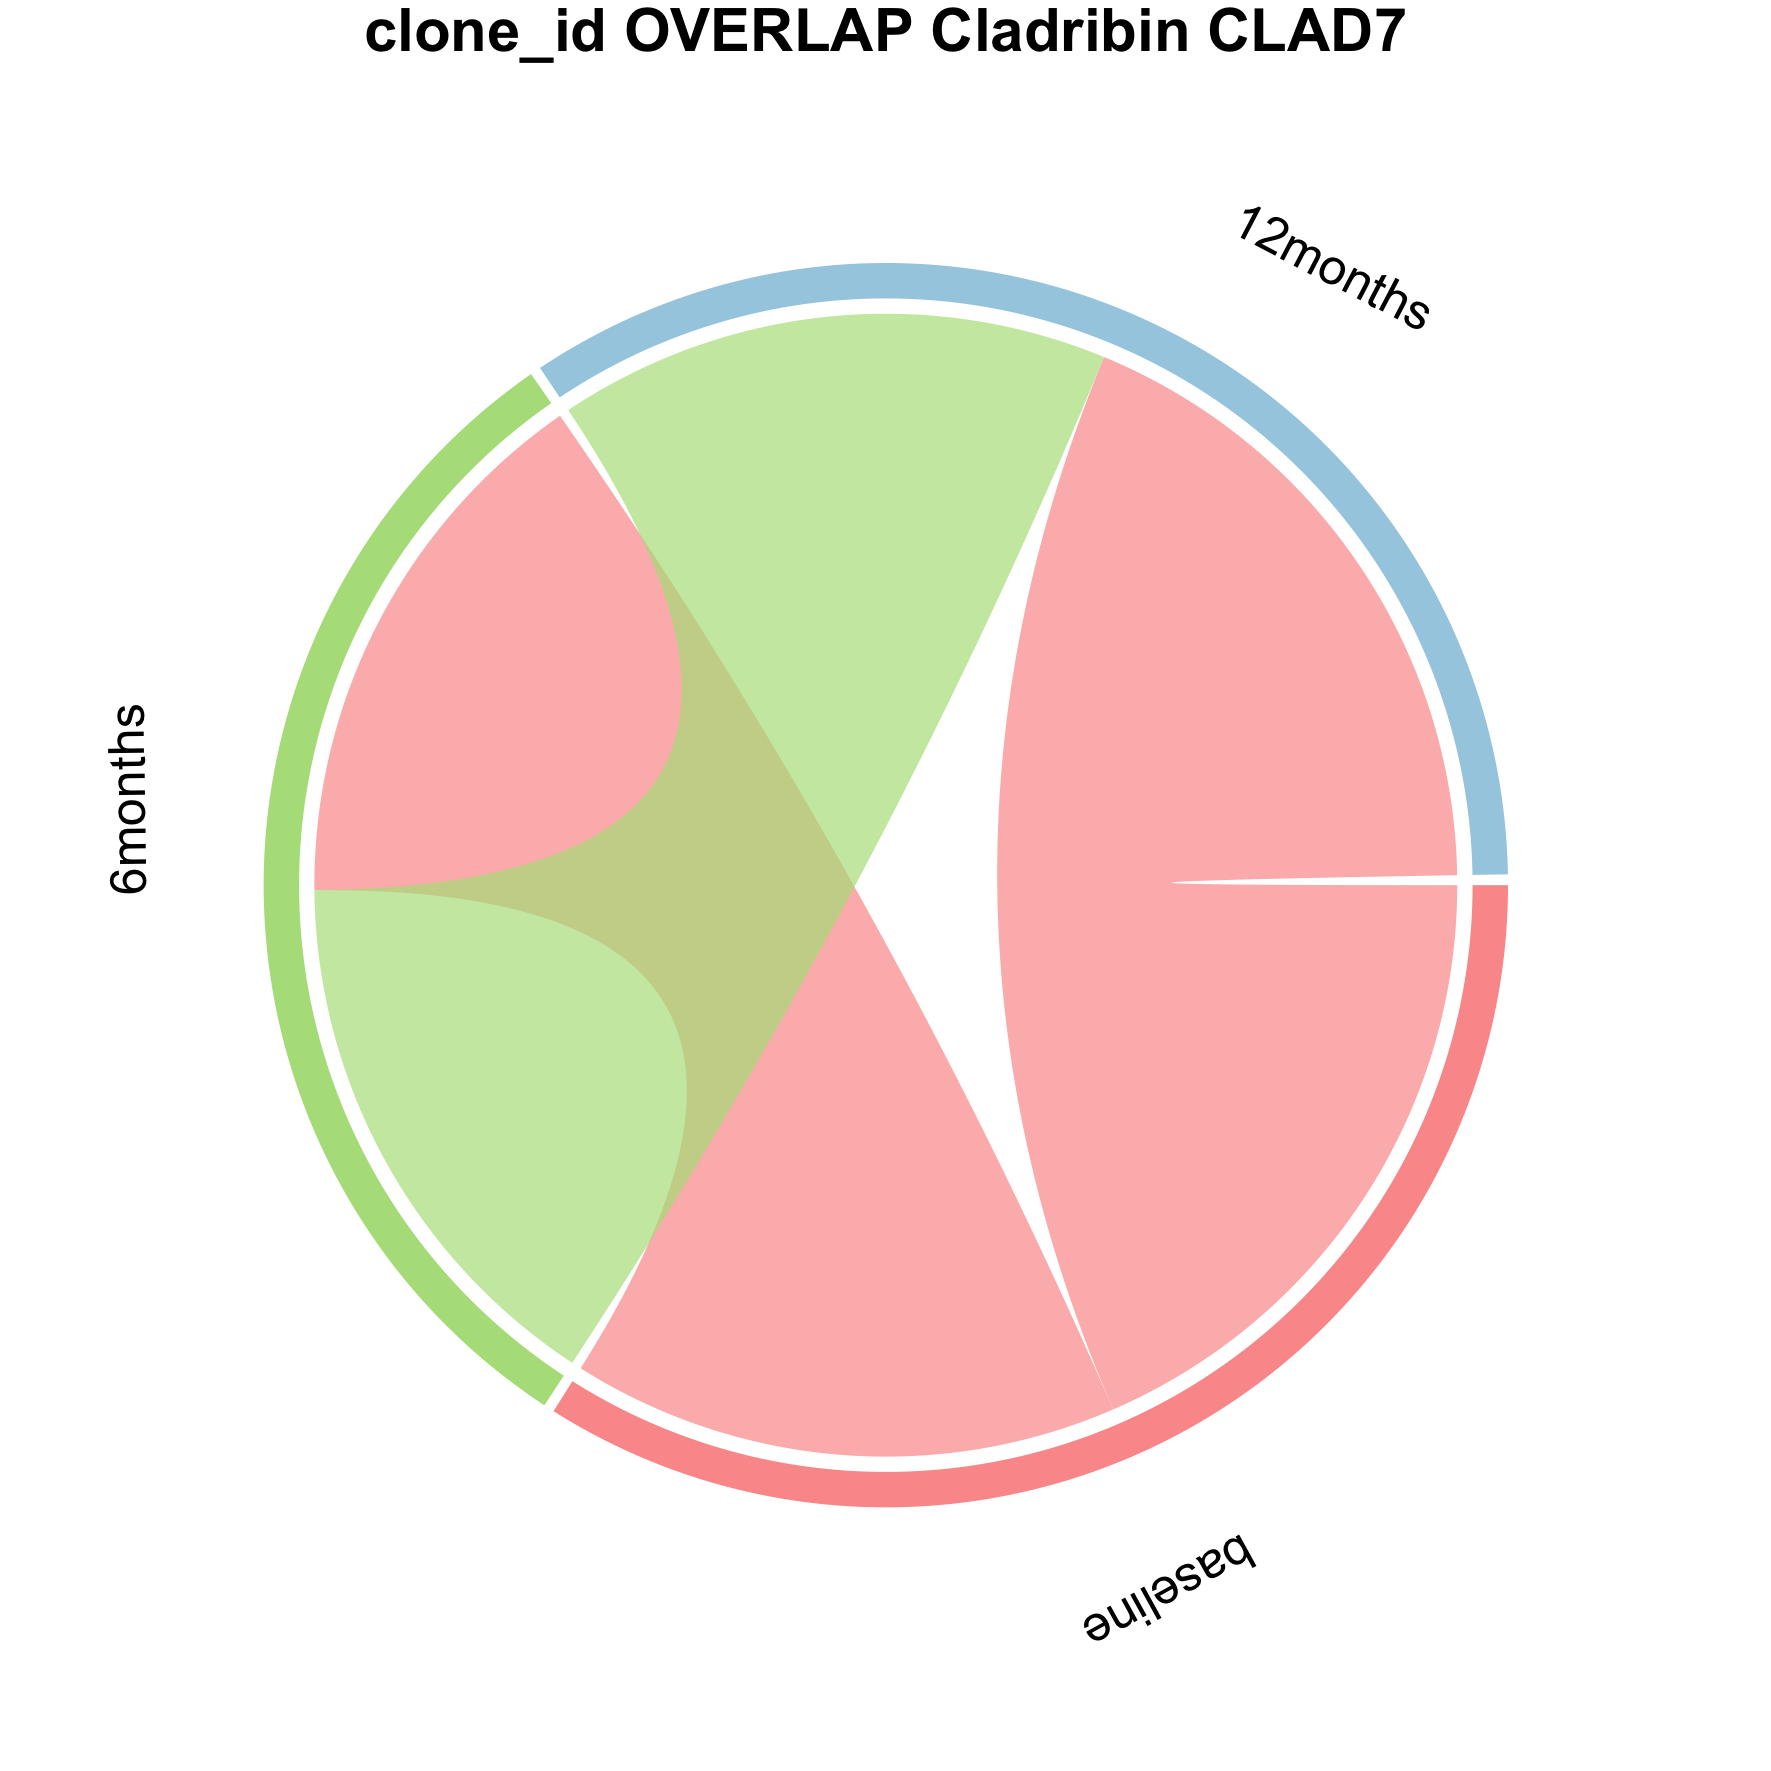

The file beside this chart, header and first rows:
from	to	value	patient
baseline	6months	6725	CLAD7
baseline	12months	8030	CLAD7
6months	12months	6783	CLAD7
